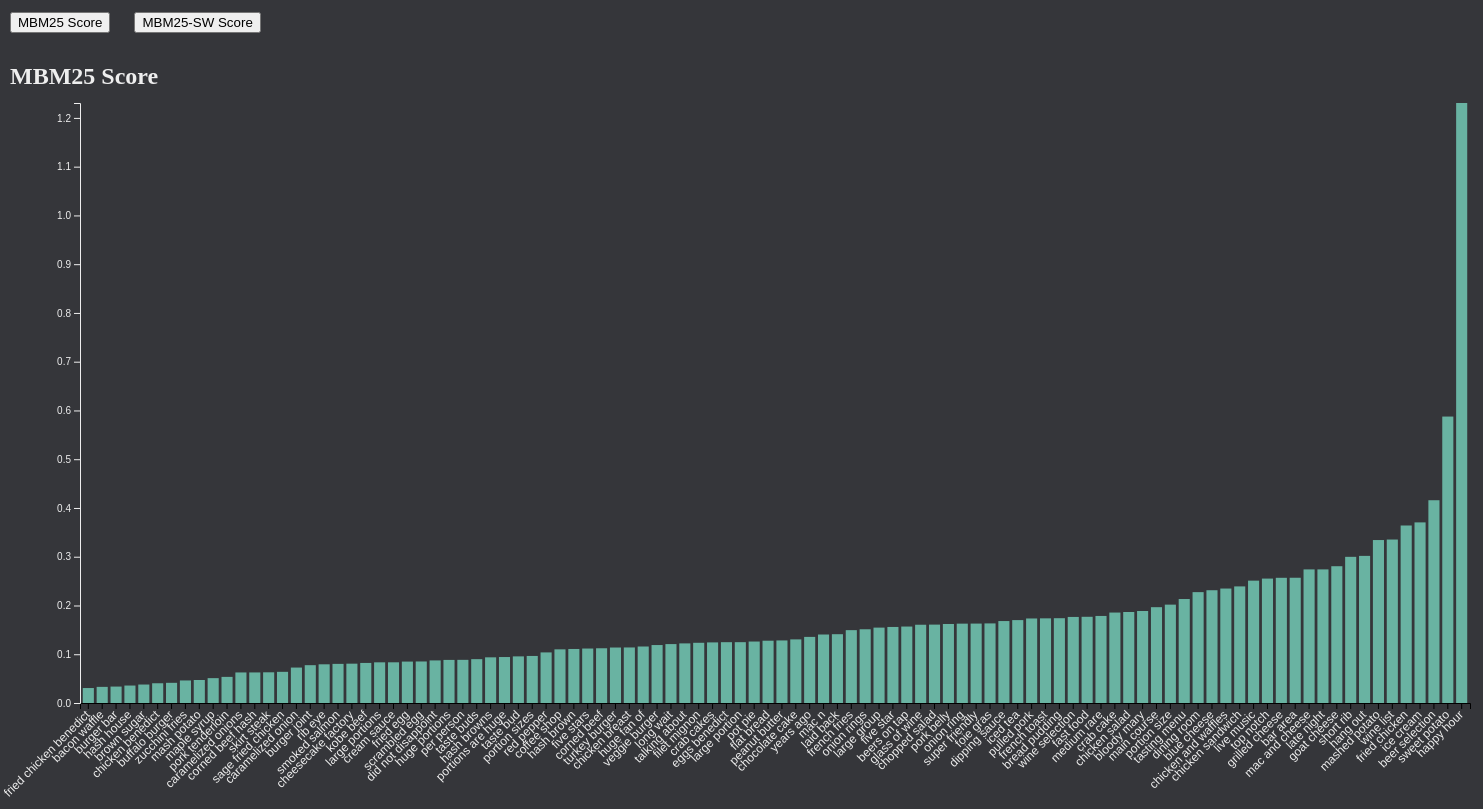
D3 v5 page, settled after 480 driven frames (8 s of simulated time); the page loaded 1 data file(s).


        // async function init() {

            // docker run --name task4-nginx -p 8080:80 -v /Users/softwaredev3/Projects/598DataMining/task4/html:/usr/share/nginx/html:ro -d nginx
        var x, y, yAxis, xAxis = null;
        var svg = null;
        var key_svg = null;
        var margin
        var width 
        var height
        var data

        // "#69b3a2", 
        var color_palette = [
                "#11144C",
                "#3A9679",
                "#00A4EF",
                "#6900ff",
                "#FFB900",
                "#F25022",
                "#f090d9",
                "#7FBA00",
                "#df0e62",
                "#737373"
        ]

        // A function that create / update the plot for a given variable:
        function update(data, scoreType, headerText, displayPrompt=false, starOpacity=false)   {
            if (scoreType == 'score') {
                d3.selectAll(".rect").remove();
                            
            }

            if (displayPrompt) {
                d3.select('#tooltip')
                    .style("opacity", 0)
                    .html("<h1 class=\"text toolTipTextHeader\">Click bar to view dish restaurants</h1>")
                    .transition()
                    .style("opacity", 1)
                        .duration('1000')
                    .transition()
                    .style("opacity", 0)
                        .duration('2000');

                setTimeout(() => {
                    console.log('yup')
                    d3.select('#tooltip')
                    .style("opacity", 1).html('')
                }, 3000);
            }

           console.log(d3.select('.header')
            .html('<h2>' + headerText + '</h2>').text())

            d3.select('.header')
            .style("position", "absolute")
            .style("left", "-1000px")
            .html('<h2 class=\"text\">' + headerText + '</h2>')
                    .transition()
                        .style("left", "10px")
                        .duration('1000');
            
            data.sort(function(a, b) {
                return a[scoreType] - b[scoreType]
                // return d3.ascending(a[scoreType], b[scoreType])
            })

            x.domain(data.map(function(d) {
                return d['name'];
            }));

            xAxis.transition()
                .duration(1000)
                .call(d3.axisBottom(x))
                .selectAll("text")
                .attr("font-size", "12px")
                .attr("transform", "translate(-10,0)rotate(-45)")
                .attr("class", "nameLabel")
                .attr("color", "rgba(238,238,238,1)")
                .style("text-anchor", "end");

            // Update the Y axis
            var maxData = d3.max(data, function(d) { return d[scoreType]})
            y.domain([0, maxData ]);
            yAxis.transition().duration(1000).call(d3.axisLeft(y)).attr("class", "text");

            yScale = d3.scaleLinear().domain([0, maxData ])

            // Create the u variable
            var u = svg.selectAll(".rect").data(data)

            if (starOpacity) {            
                u
                .enter()
                .append("rect") // Add a new rect for each new elements
                .merge(u) // get the already existing elements as well
                .sort((a,b) => d3.ascending(a[scoreType], b[scoreType]))
                .transition() // and apply changes to all of them
                .duration(1000)
                .style("fill", (d) => color_palette[parseInt(d.stars + .5)])
                .attr("x", function(d) { return x(d['name']); })
                .attr("y", function(d) { return y(d[scoreType]); })
                .attr("width", x.bandwidth())
                .attr("height", function(d) { return height - y(d[scoreType]); })
                .attr("class", "rect")

                key_svg
                .transition() // and apply changes to all of them
                .duration(1000)
                    .style("opacity", 1)
                    // d3.selectAll("rect").style("fill", (d) => color_palette[parseInt(d.stars + .5)])
            } else {
                u
                .enter()
                .append("rect") // Add a new rect for each new elements
                .merge(u) // get the already existing elements as well
                .sort((a,b) => d3.ascending(a[scoreType], b[scoreType]))
                .transition() // and apply changes to all of them
                .duration(1000)
                .style("fill", (d) => "#69b3a2")
                .attr("x", function(d) { return x(d['name']); })
                .attr("y", function(d) { return y(d[scoreType]); })
                .attr("width", x.bandwidth())
                .attr("height", function(d) { return height - y(d[scoreType]); })
                .attr("class", "rect")

                key_svg
                .transition() // and apply changes to all of them
                .duration(1000)
                    .style("opacity", 0)
            }
            setTimeout(() => {svg.selectAll("rect")
            .on("mouseover", mouseover)
            .on("mouseout", mouseout)
            .on("click", showResturantData)}, 1000)

            // If less group in the new dataset, I delete the ones not in use anymore
            u
            .exit()
            .remove()
        } 

        function mouseover(data) {
                    
            d3.selectAll('.nameLabel').classed('active', (d, i) =>  d == data['name'])
            d3.select(this).transition()
                    .style('fill-opacity', '.7')
                    .duration('200');

            var head = d3.select('h2').text()
            
            if (head.includes('MBM25 Score')) {
                d3.select('#tooltip').style("opacity", 1).html(
                    "<h1 class=\"text toolTipTextHeader\">" + data['name'] + "</h1>\
                    <h3 class=\"text toolTipTextinfo\">" + Math.round(data['rawScore']*10000)/10000 + "</h3>"
                )
            } else if (head.includes('MBM25-SW Score')) {
                d3.select('#tooltip').style("opacity", 1).html(
                    "<h1  class=\"text toolTipTextHeader\">" + data['name'] + "</h1 >" +
                    "<h3 class=\"text toolTipTextinfo\">" + Math.round(data['rateScore']*10000)/10000 + "</h3>"
                )
            } else {
                d3.select('#tooltip').style("opacity", 1).html(
                    "<h1  class=\"text toolTipTextHeader\">" + data['name'] + "</h1 >" +
                    "<h3 class=\"text toolTipTextinfo\">Score: " + Math.round(data['score']*10000)/10000 + "</h3>" +
                    "<h3 class=\"text toolTipTextinfo\">Review Stars: " + Math.round(data['stars']*10000)/10000 + "</h3>"
                )
            }

        }

        function mouseout(d, i) {
            d3.selectAll('text').classed('active', false)
            d3.selectAll("h1").remove();
            d3.selectAll("h3").remove();
            d3.select(this).transition()
                    .style('fill-opacity', '1')
                    .duration('200');
        }

        async function showResturantData(d) {
            name_count = []
            rdata = deleteDuplicates(await d3.json("./restaurant_scores/"+ d['name'] + ".json"));

            rdata.sort(function(a,b) {
                return b['score'] - a.score
            });
            update(rdata.slice(0, 100), 'score', d['name'] + ' restaurants', false, true)
        }

        function deleteDuplicates(a) {
            values = {}
            a.forEach((r,i) => {
                if (r['name'] in values) {
                    values[r['name']].push({ score: r['score'], index: i })
                } else {
                    values[r['name']] = [{ score: r['score'], index: i }]
                }
            });

            var delete_list = []
            for (var k of Object.keys(values)) {
                var scoreList = values[k];
                
                if(scoreList.length > 1) {
                    scoreList.sort(function(a,b) {
                        return a.score - b['score']
                    });
                    scoreList.pop()

                    for (var del of scoreList) {
                        delete_list.push(del)
                    }
                }
            }

            delete_list.sort(function(a,b) {
                return b['index'] - a.index
            });
            for (var d of delete_list) {
                a.splice(d.index, 1)
            }
            return a
        }

        async function init() {   
            key_data = [
                {'rating': 0},
                {'rating': 1},
                {'rating': 2},
                {'rating': 3},
                {'rating': 4},
                {'rating': 5}
            ]

            key_svg = d3.select("#key")
                .append("svg")
                .style("opacity", 0)
                .attr("width", '600')
                .attr("height", '30')

            var barWidth = 100

            var bar = key_svg.selectAll("g")
                .data(key_data)
                .enter().append("g")
                .attr("transform", function(d, i) { return "translate(" + i * barWidth + ", 0)"; });

            bar.append("rect")
                .style("fill", (d, i) => color_palette[i])
                .attr("width", 25)
                .attr("height", 25);

            bar.append("text")
                .attr("x", function(d, i) { return 35; })
                .attr("y", 25 / 2)
                .attr("dy", ".45em")
                .attr("fill", "rgb(238,238,238)")
                .text(function(d) { return d.rating; });

            data = await d3.json("scores.json");
            // set the dimensions and margins of the graph
            margin = {top: 50, right: 30, bottom: 200, left: 80};
            width = 1500 - margin.left - margin.right;
            height = 850 - margin.top - margin.bottom;

            // append the svg object to the body of the page
            svg = d3.select("#my_dataviz")
            .append("svg")
            .attr("width", width + margin.left + margin.right)
            .attr("height", height + margin.top + margin.bottom)
            .append("g")
            .attr("transform",
                "translate(" + margin.left + "," + margin.top + ")");

            // Initialize the X axis
            x = d3.scaleBand()
            .range([ 0, width ])
            .padding(0.2);
            xAxis = svg.append("g")
            .attr("transform", "translate(0," + height + ")")
                    // .call(d3.axisBottom(x))
        

            // Initialize the Y axis
            y = d3.scaleLinear()
            .range([ height, 0]);
            yAxis = svg.append("g")
            .attr("class", "myYaxis")

            // Initialize the plot with the first dataset
            update(data, 'rawScore', 'MBM25 Score', true)
        }
    

### data: scores.json
[
 {
  "resturant_scores": null,
  "name": "rib eye",
  "rawScore": 0.07936,
  "rateScore": 3.852
 },
 {
  "resturant_scores": null,
  "name": "pork tenderloin",
  "rawScore": 0.05357,
  "rateScore": 3.86
 },
 {
  "resturant_scores": null,
  "name": "smoked salmon",
  "rawScore": 0.08022,
  "rateScore": 3.87
 },
 {
  "resturant_scores": null,
  "name": "taste buds",
  "rawScore": 0.08993,
  "rateScore": 3.879
 },
 {
  "resturant_scores": null,
  "name": "mash potato",
  "rawScore": 0.04717,
  "rateScore": 3.886
 },
 {
  "resturant_scores": null,
  "name": "brown sugar",
  "rawScore": 0.03787,
  "rateScore": 3.901
 },
 {
  "resturant_scores": null,
  "name": "did not disappoint",
  "rawScore": 0.08734,
  "rateScore": 3.906
 },
 {
  "resturant_scores": null,
  "name": "laid back",
  "rawScore": 0.1411,
  "rateScore": 3.93
 },
 "... 92 more items"
]